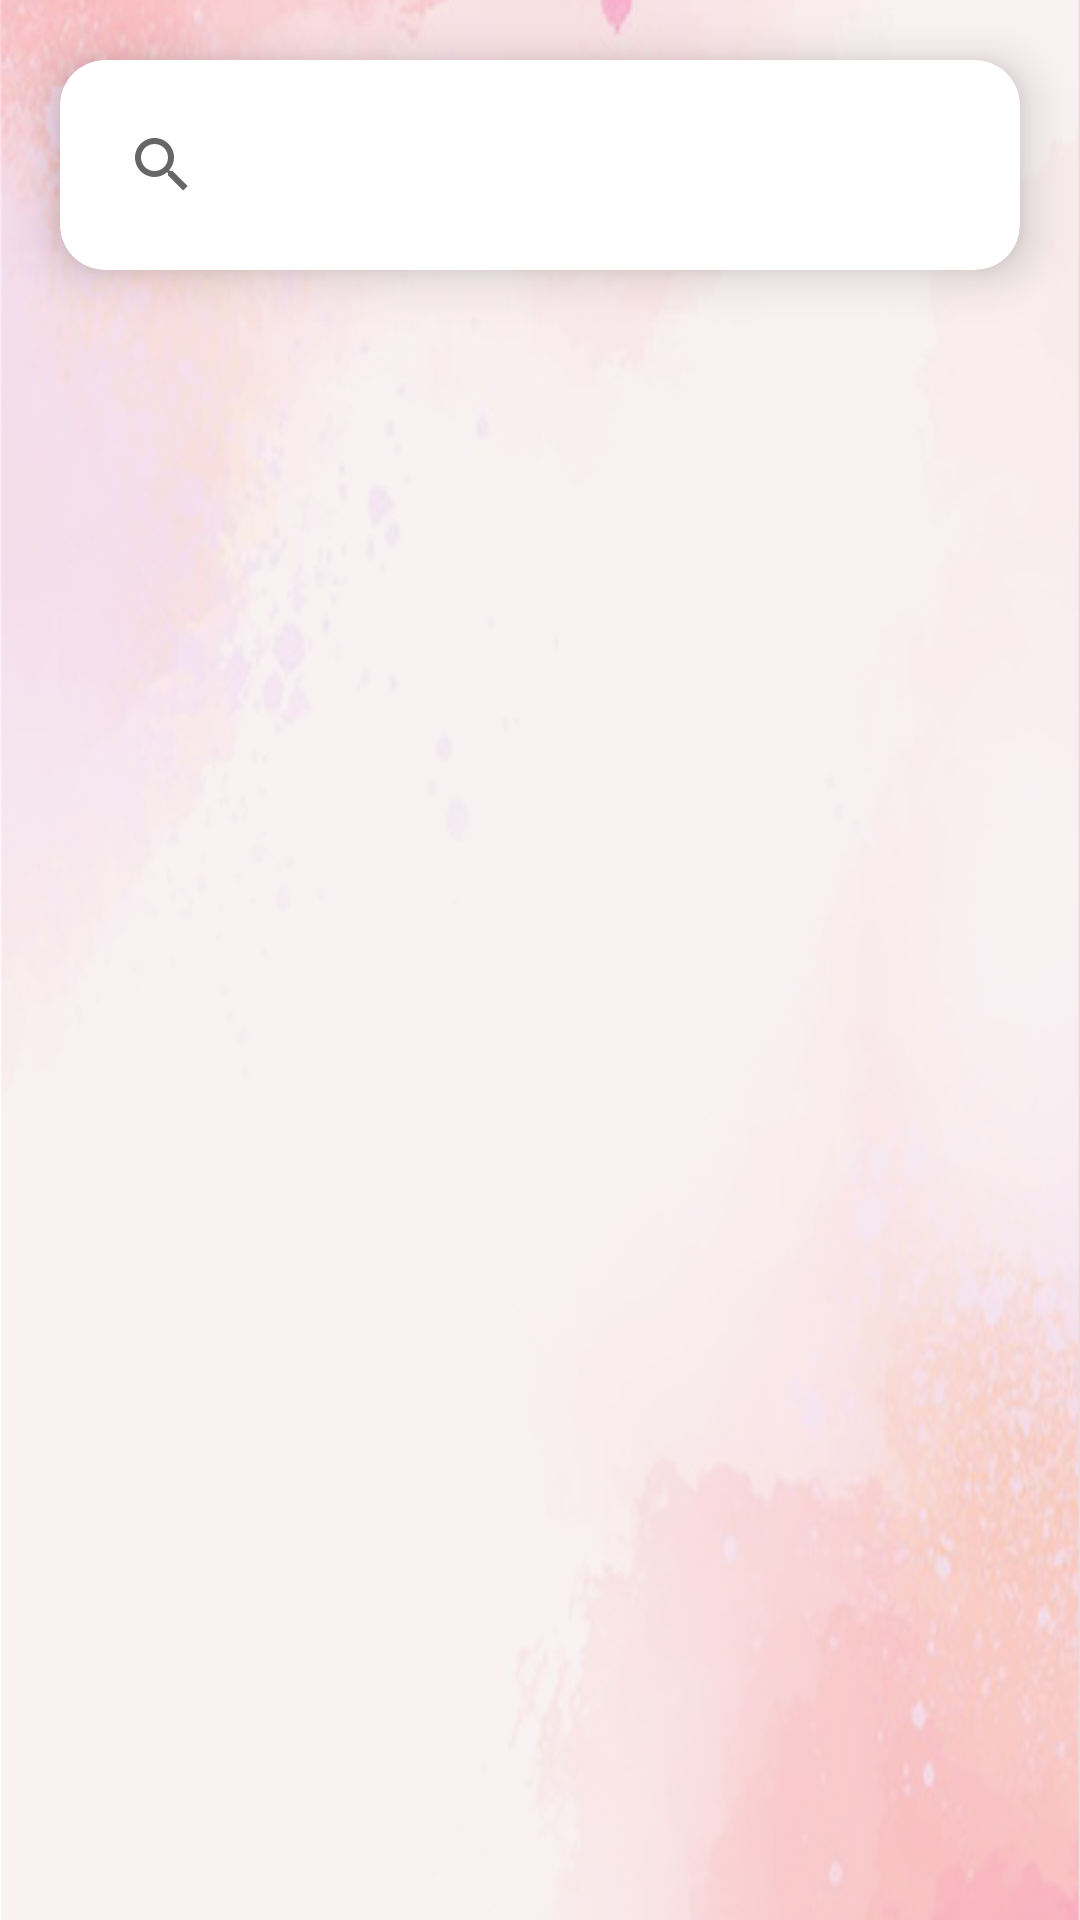

Produce the Android XML layout that renders to this screen, including the resource entries it uses.
<!-- AndroidManifest.xml: application theme Theme.AppCosmetics -->
<!-- res/layout/fragment_home.xml -->
<?xml version="1.0" encoding="utf-8"?>
<FrameLayout xmlns:android="http://schemas.android.com/apk/res/android"
    xmlns:app="http://schemas.android.com/apk/res-auto"
    xmlns:tools="http://schemas.android.com/tools"
    android:layout_width="match_parent"
    android:layout_height="match_parent"
    tools:context=".views.fragments.HomeFragment"
    android:background="@drawable/fondo_1">

    <LinearLayout
        android:layout_width="match_parent"
        android:layout_height="match_parent"
        android:orientation="vertical">

        <androidx.cardview.widget.CardView
            android:layout_width="match_parent"
            android:layout_height="70dp"
            android:layout_margin="20dp"
            app:cardCornerRadius="15dp"
            app:cardElevation="10dp">

            <LinearLayout
                android:layout_width="match_parent"
                android:layout_height="match_parent"
                android:orientation="horizontal"
                android:padding="10dp">

                <androidx.appcompat.widget.SearchView
                    android:id="@+id/txtBuscar"
                    android:layout_width="match_parent"
                    android:layout_height="match_parent" />

            </LinearLayout>

        </androidx.cardview.widget.CardView>

        <androidx.recyclerview.widget.RecyclerView
            android:id="@+id/listaPrincipal"
            android:layout_width="match_parent"
            android:layout_height="match_parent"
            android:padding="15dp" />
    </LinearLayout>
</FrameLayout>
<!-- resources referenced by this layout -->
<resources>
  <!-- drawable fondo_1: png bitmap (drawable-hdpi, 1014438 bytes) -->
  <style name="Theme.AppCosmetics" parent="Theme.MaterialComponents.Light.NoActionBar">
          
  
  
          <item name="colorOnPrimary">@color/white</item>
          
          <item name="colorSecondary">@color/teal_200</item>
          <item name="colorSecondaryVariant">@color/teal_700</item>
          <item name="colorOnSecondary">@color/black</item>
          
          <item name="android:statusBarColor">?attr/colorPrimaryVariant</item>
          
      </style>
  <color name="white">#FFFFFFFF</color>
  <color name="teal_200">#FF03DAC5</color>
  <color name="teal_700">#FF018786</color>
  <color name="black">#FF000000</color>
</resources>
